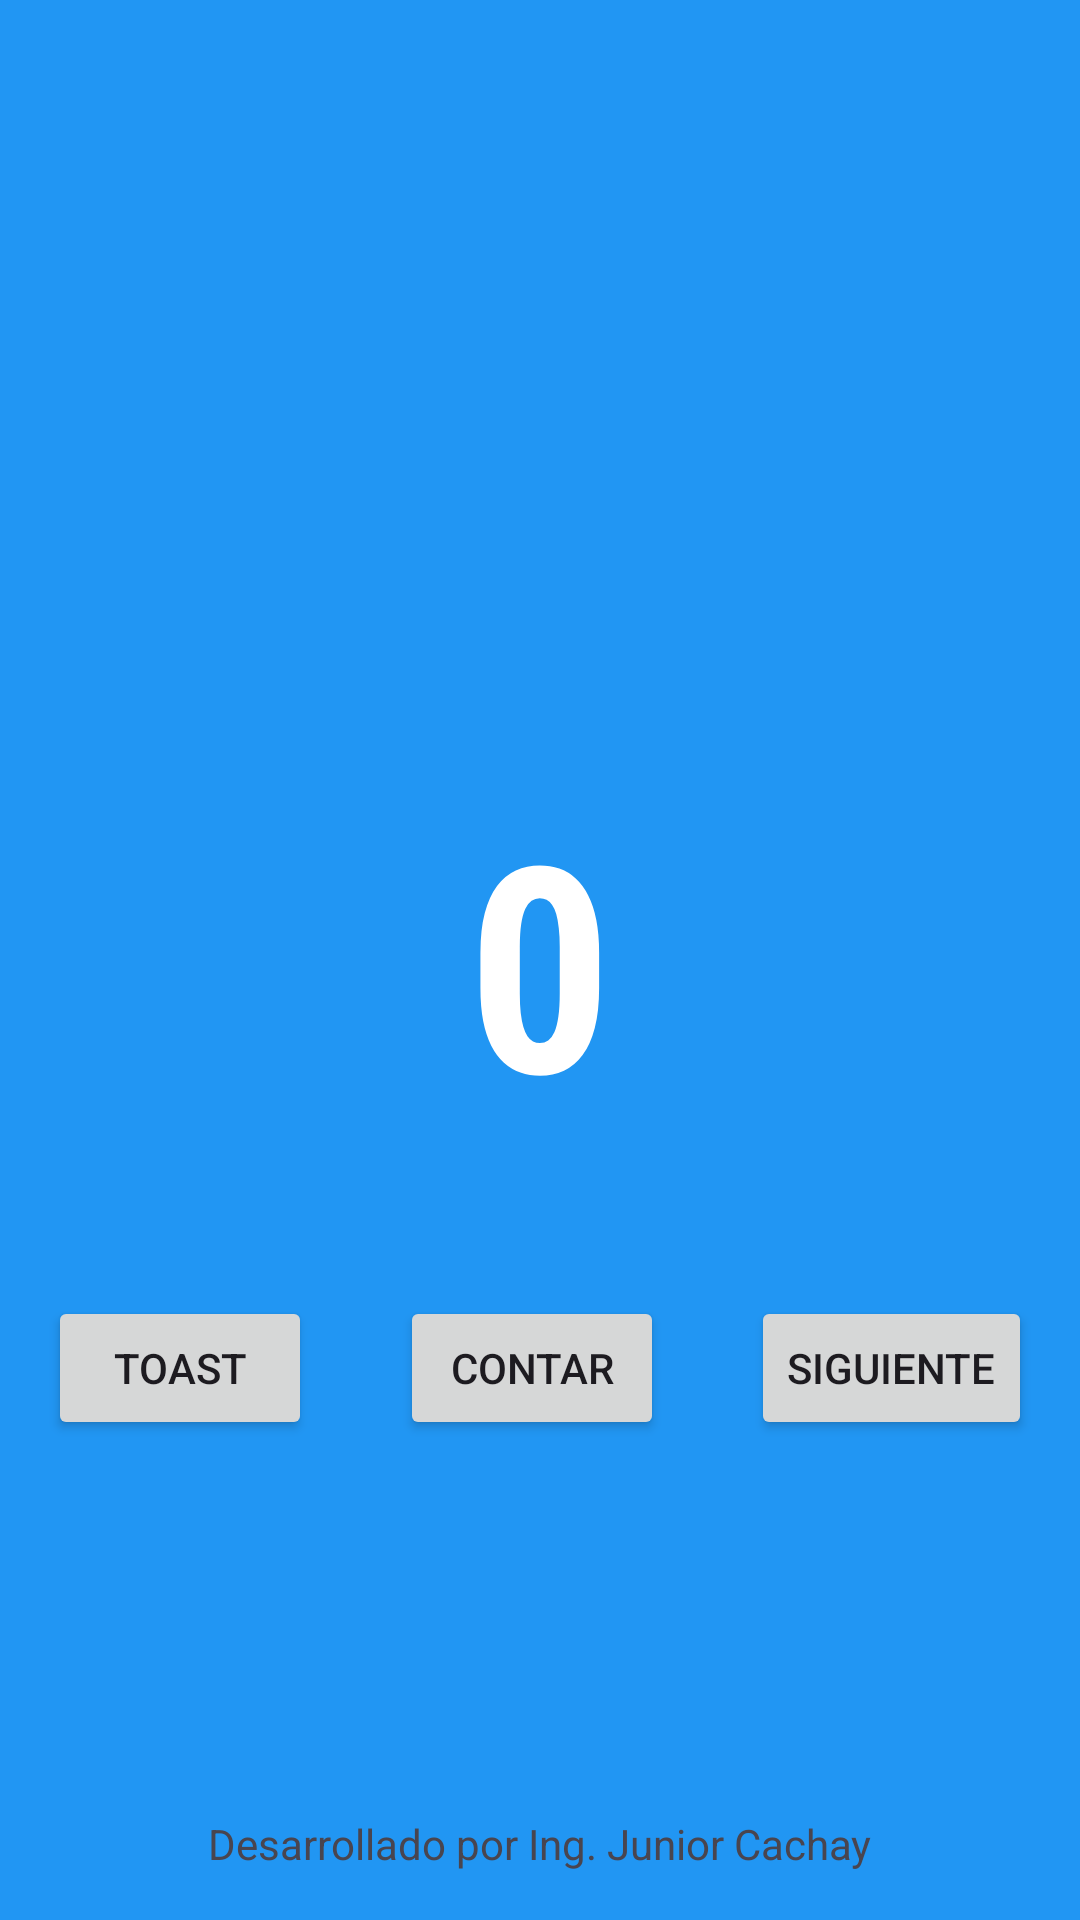

Write the Android layout XML for this screen, with the resource values it uses.
<!-- AndroidManifest.xml: application theme Theme.PY_DAMB2026II -->
<!-- res/layout/fragment_first.xml -->
<?xml version="1.0" encoding="utf-8"?>
<androidx.constraintlayout.widget.ConstraintLayout xmlns:android="http://schemas.android.com/apk/res/android"
    xmlns:app="http://schemas.android.com/apk/res-auto"
    xmlns:tools="http://schemas.android.com/tools"
    android:layout_width="match_parent"
    android:layout_height="match_parent"
    android:background="@color/screenBackground"
    android:padding="16dp"
    tools:context=".FirstFragment">

    <Button
        android:id="@+id/btn_siguiente"
        android:layout_width="wrap_content"
        android:layout_height="wrap_content"
        android:text="@string/next"
        app:layout_constraintBottom_toBottomOf="parent"
        app:layout_constraintEnd_toEndOf="parent"
        app:layout_constraintTop_toBottomOf="@id/txtConteo"
        app:layout_constraintVertical_bias="0.25" />

    <TextView
        android:id="@+id/txtConteo"
        android:layout_width="wrap_content"
        android:layout_height="wrap_content"
        android:fontFamily="sans-serif-condensed"
        android:text="@string/conteo"
        android:textAppearance="@style/TextAppearance.AppCompat.Small"
        android:textColor="@color/white"
        android:textSize="96sp"
        android:textStyle="bold"
        app:layout_constraintBottom_toBottomOf="parent"
        app:layout_constraintEnd_toEndOf="parent"
        app:layout_constraintStart_toStartOf="parent"
        app:layout_constraintTop_toTopOf="parent" />

    <TextView
        android:id="@+id/textView"
        android:layout_width="wrap_content"
        android:layout_height="wrap_content"
        android:text="@string/firma"
        app:layout_constraintBottom_toBottomOf="parent"
        app:layout_constraintEnd_toEndOf="parent"
        app:layout_constraintStart_toStartOf="parent" />

    <Button
        android:id="@+id/btn_toast"
        android:layout_width="wrap_content"
        android:layout_height="wrap_content"
        android:text="@string/str_btntoast"
        app:layout_constraintBottom_toBottomOf="parent"
        app:layout_constraintStart_toStartOf="parent"
        app:layout_constraintTop_toBottomOf="@+id/txtConteo"
        app:layout_constraintVertical_bias="0.25" />

    <Button
        android:id="@+id/btn_count"
        android:layout_width="wrap_content"
        android:layout_height="wrap_content"
        android:text="@string/str_btncount"
        app:layout_constraintBottom_toBottomOf="parent"
        app:layout_constraintEnd_toStartOf="@+id/btn_siguiente"
        app:layout_constraintStart_toEndOf="@+id/btn_toast"
        app:layout_constraintTop_toBottomOf="@+id/txtConteo"
        app:layout_constraintVertical_bias="0.25"/>
</androidx.constraintlayout.widget.ConstraintLayout>
<!-- resources referenced by this layout -->
<resources>
  <color name="screenBackground">#FF2196F3</color>
  <color name="white">#FFFFFFFF</color>
  <string name="conteo">0</string>
  <string name="firma">Desarrollado por Ing. Junior Cachay</string>
  <string name="next">Siguiente</string>
  <string name="str_btncount">Contar</string>
  <string name="str_btntoast">Toast</string>
  <style name="Theme.PY_DAMB2026II" parent="Base.Theme.PY_DAMB2026II" />
  <style name="Base.Theme.PY_DAMB2026II" parent="Theme.Material3.DayNight.NoActionBar">
          
          
      </style>
</resources>
